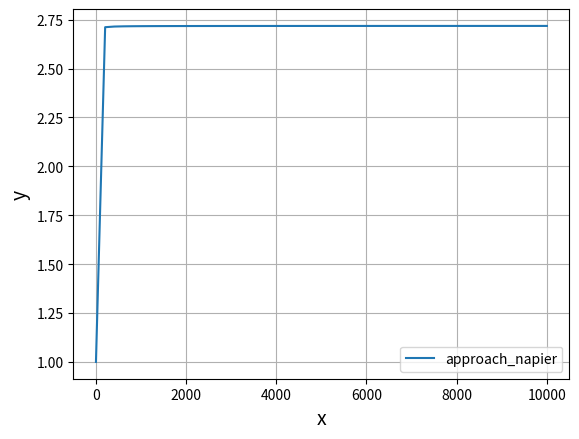

Reproduce this figure in Python.
import numpy as np
import matplotlib.pyplot as plt

e = np.e

def approach_napier(x):
    y = (1 + 1/x)**x
    return y

x = np.linspace(0, 10000)

# y_e = e
y_app_napier = approach_napier(x)

# plt.plot(x, y_e, label = "napier")
plt.plot(x, y_app_napier, label = "approach_napier")
plt.legend()

plt.xlabel("x", size=14)
plt.ylabel("y", size=14)
plt.grid()
plt.show()